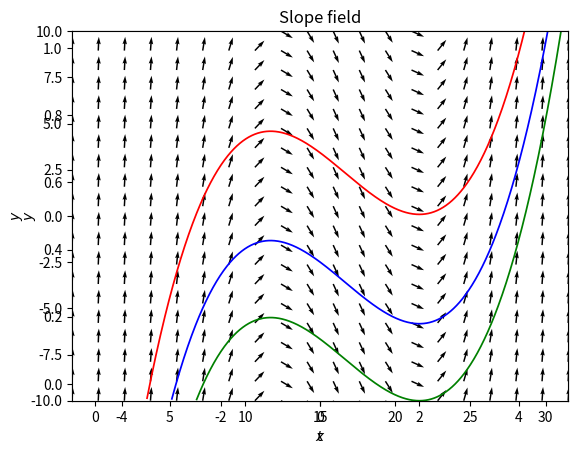

Python code for this plot:
## import packages 
import numpy as np
import matplotlib.pyplot as plt
from scipy import *
from scipy import integrate
from scipy.integrate import ode

# define parameters: TypeError (to fix)
#config = dict()
#config['r'] = 0.2
#config['N'] = 1
#config['a'] = 0.3
#config['b'] = 1

#r = config['r']
#N = config['N']
#a = config['a']
#b = config['b']


# define parameters
r = 0.2
N = 1
a = 0.3
b = 1

## define right hand side function 

def rhs(y):
    return a*y*(1-y/N)-a*y**2/(b**2+y**2)    

## plot solution curves -- buggy (to fix)

## ref https://stackoverflow.com/questions/18832763/drawing-directions-fields

#t0=0; tEnd=10; dt=0.01;
#r = ode(rhs).set_integrator('vode', method='bdf',max_step=dt)

## initial conditions
#ic=[[-3.5,-10], [-3,-10], [-2.5,-10]]


#color=['r','b','g']
#for k in range(len(ic)):
#    Y=[];T=[];S=[];
#    r.set_initial_value(ic[k], t0).set_f_params()
#    while r.successful() and r.t +dt < tEnd:
#        r.integrate(r.t+dt)
#        Y.append(r.y)

#    S=np.array(np.real(Y))
#    ax.plot(S[:,0],S[:,1], color = color[k], lw = 1.25)

fig = plt.figure(num=1)
ax=fig.add_subplot(111)
ax.set_title('Slope field')

## time spans from 0 to 30, total sample point is 20. 
t = np.linspace(0,30,20)
y = np.linspace(0,1,20)
T,Y = np.meshgrid(t,y)

## define slope field
U1 = 1
V1 = a*Y*(1-Y/N)-a*Y**2/(b**2+Y**2)
## normalize
norm = np.sqrt(U1**2 + V1**2)
U,V = U1/norm, V1/norm

## plot
ax.quiver(T, Y, U, V)
plt.xlabel(r"$t$")
plt.ylabel(r"$y$")
plt.show()

############################# copy ref ##################################
fig = plt.figure(num=1)
ax=fig.add_subplot(111)

## Vector field function
def vf(t,x):
  dx=np.zeros(2)
  dx[0]=1
  dx[1]=x[0]**2-x[0]-2
  return dx

#Solution curves
t0=0; tEnd=10; dt=0.01;
r = ode(vf).set_integrator('vode', method='bdf',max_step=dt)
ic=[[-3.5,-10], [-3,-10], [-2.5,-10]]
color=['r','b','g']
for k in range(len(ic)):
    Y=[];T=[];S=[];
    r.set_initial_value(ic[k], t0).set_f_params()
    while r.successful() and r.t +dt < tEnd:
        r.integrate(r.t+dt)
        Y.append(r.y)

    S=np.array(np.real(Y))
    ax.plot(S[:,0],S[:,1], color = color[k], lw = 1.25)

#Vector field
X,Y = np.meshgrid( np.linspace(-5,5,20),np.linspace(-10,10,20) )
U = 1
V = X**2-X-2
#Normalize arrows
N = np.sqrt(U**2+V**2)  
U2, V2 = U/N, V/N
ax.quiver( X,Y,U2, V2)


plt.xlim([-5,5])
plt.ylim([-10,10])
plt.xlabel(r"$x$")
plt.ylabel(r"$y$")
plt.show()

